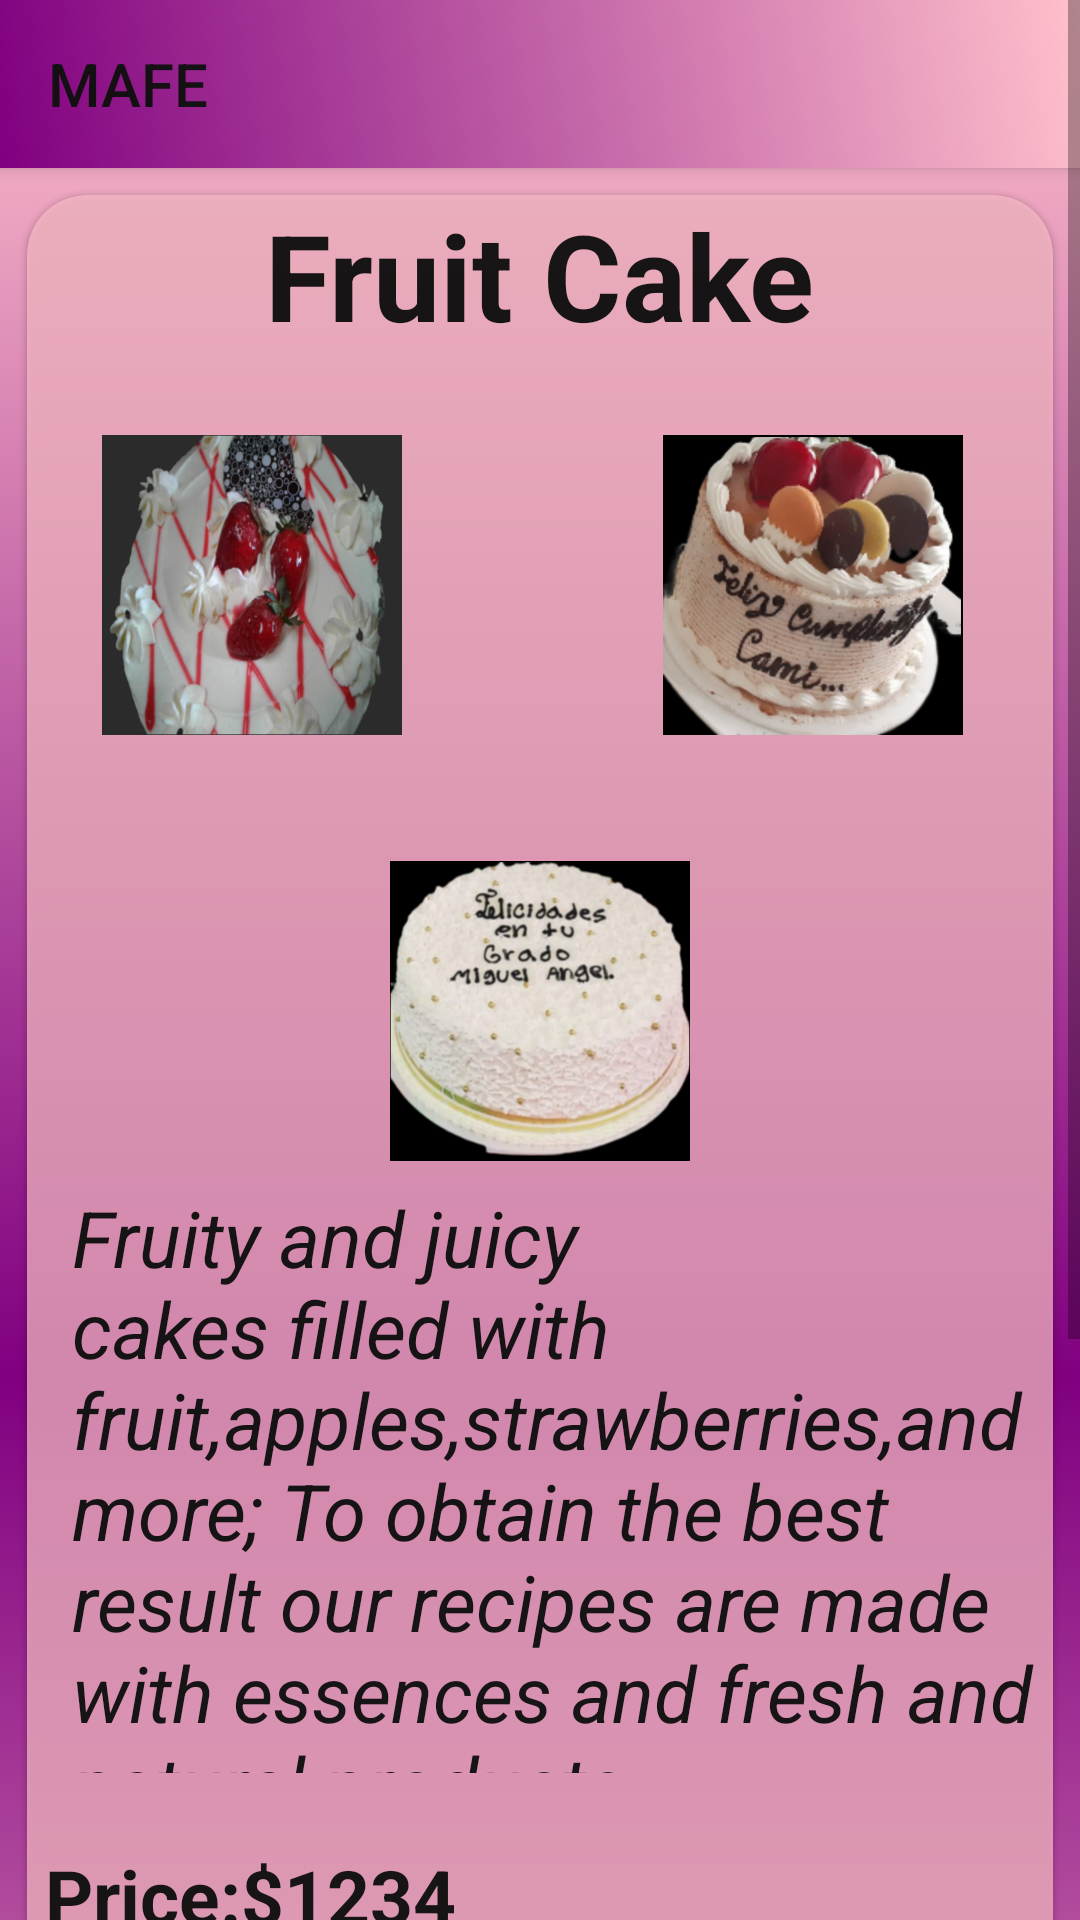

Android layout source for this screen:
<!-- AndroidManifest.xml: application theme Theme.AppCompat.DayNight.NoActionBar -->
<!-- res/layout/activity_prod1.xml -->
<?xml version="1.0" encoding="utf-8"?>
<ScrollView
    xmlns:android="http://schemas.android.com/apk/res/android"
    xmlns:app="http://schemas.android.com/apk/res-auto"
    xmlns:tools="http://schemas.android.com/tools"
           android:layout_width="match_parent"
           android:layout_height="match_parent">




        <LinearLayout
            android:layout_width="match_parent"
            android:layout_height="match_parent"
            android:background="@drawable/degraded1"
            android:orientation="vertical"
            tools:context=".Prod1Activity">

    <androidx.appcompat.widget.Toolbar
        android:id="@+id/my_barra"
        android:layout_width="match_parent"
        android:layout_height="?actionBarSize"
        app:titleTextColor="@color/black"
        android:elevation="3dp"
        android:background="@drawable/degraded_2"
        android:theme="@style/ThemeOverlay.AppCompat.ActionBar"
        app:popupTheme="@style/ThemeOverlay.AppCompat.Light"
        app:title="@string/text_1"
        app:backgroundTint="@null" />


            <androidx.cardview.widget.CardView

                android:layout_width="match_parent"
                android:layout_height="844dp"
                android:layout_margin="9dp"
                android:layout_marginTop="20dp"
                android:orientation="vertical"
                android:outlineAmbientShadowColor="@color/black"
                android:padding="15dp"
                app:backgroundTint="@null"
                app:cardBackgroundColor="#B4FFC0CB"
                app:cardCornerRadius="20dp"
                app:cardElevation="@dimen/cardview_compat_inset_shadow">


                <TextView

                    android:layout_width="wrap_content"
                    android:layout_height="wrap_content"
                    android:layout_gravity="center_horizontal"
                    android:text="@string/text_product1"
                    android:textColor="@color/black"
                    android:textSize="40sp"
                    android:textStyle="bold" />


                <LinearLayout
                    android:layout_width="wrap_content"
                    android:layout_height="wrap_content"
                    android:layout_margin="6dp">


                    <TextView

                        android:layout_width="match_parent"
                        android:layout_height="310dp"
                        android:layout_gravity="center"
                        android:layout_marginTop="210dp"
                        android:paddingStart="9dp"
                        android:paddingTop="9dp"
                        android:text="@string/text_description1"
                        android:textColor="@color/black"
                        android:textSize="26sp"
                        android:textStyle="italic" />
                </LinearLayout>


                <ImageView
                    android:layout_width="130dp"
                    android:layout_height="100dp"
                    android:layout_gravity="center"
                    android:layout_marginBottom="150dp"
                    android:src="@drawable/favorito2" />

                <ImageView
                    android:layout_width="130dp"
                    android:layout_height="100dp"
                    android:layout_marginStart="10dp"
                    android:layout_marginTop="80dp"
                    android:src="@drawable/cake2" />

                <ImageView
                    android:layout_width="130dp"
                    android:layout_height="100dp"
                    android:layout_gravity="end"
                    android:layout_marginTop="80dp"
                    android:layout_marginEnd="15dp"
                    android:src="@drawable/cake1" />


                <TextView

                    android:layout_width="wrap_content"
                    android:layout_height="wrap_content"
                    android:layout_marginStart="6dp"
                    android:layout_marginTop="550dp"
                    android:text="@string/text_price1"
                    android:textColor="@color/black"
                    android:textSize="25sp"
                    android:textStyle="bold" />


                <LinearLayout
                    android:layout_width="160dp"
                    android:layout_height="60dp"
                    android:layout_gravity="end"
                    android:layout_marginTop="650dp"
                    android:layout_marginEnd="6dp"
                    android:background="@drawable/boton"
                    android:backgroundTint="@color/rosa"
                    android:orientation="horizontal">

                    <Button
                        android:id="@+id/btn_rest"
                        android:layout_width="50dp"
                        android:layout_height="50dp"
                        android:layout_marginStart="10dp"
                        android:layout_marginTop="5dp"
                        android:background="@drawable/boton"
                        android:backgroundTint="@color/black"
                        android:elevation="3dp"
                        android:onClick="subtract1"
                        android:padding="1dp"
                        android:text="-"
                        android:textColor="@color/white"
                        android:textSize="30dp" />

                    <ImageView
                        android:layout_width="50dp"
                        android:layout_height="50dp"
                        android:layout_gravity="end"
                        android:layout_marginTop="100dp"
                        android:background="@color/rosa"
                        android:onClick="buttonBuy"
                        android:padding="2dp"
                        android:src="@drawable/icon_pastel" />


                    <Button
                        android:id="@+id/btn_sum"
                        android:layout_width="50dp"
                        android:layout_height="50dp"
                        android:layout_marginTop="5dp"
                        android:layout_marginEnd="15dp"
                        android:background="@drawable/boton"
                        android:backgroundTint="@color/black"
                        android:onClick="add1"
                        android:padding="1dp"
                        android:text="+"
                        android:textColor="@color/white"
                        android:textSize="30dp" />


                </LinearLayout>

                <Button
                    android:id="@+id/btn_buy1"
                    android:layout_width="wrap_content"
                    android:layout_height="wrap_content"
                    android:layout_gravity="bottom|center"
                    android:layout_margin="6dp"
                    android:layout_marginBottom="25dp"
                    android:background="@drawable/boton"
                    android:backgroundTint="@color/white"
                    android:onClick="buttonBuy"
                    android:text="@string/text_buy"
                    android:textSize="26dp" />


            </androidx.cardview.widget.CardView>


        </LinearLayout>

</ScrollView>
<!-- resources referenced by this layout -->
<resources>
  <color name="black">#F7101010</color>
  <color name="rosa">#ffc0cb</color>
  <color name="white">#FFFFFFFF</color>
  <!-- drawable boton (drawable) -->
  <?xml version="1.0" encoding="utf-8"?>
      <shape xmlns:android="http://schemas.android.com/apk/res/android"
          android:shape="rectangle"
         >
  
          <solid android:color="@color/white" />
  
          <corners android:radius="30dp" />
  
      </shape>
  <!-- drawable cake1: png bitmap (drawable, 336972 bytes) -->
  <!-- drawable cake2: png bitmap (drawable, 375344 bytes) -->
  <!-- drawable degraded1 (drawable) -->
  <?xml version="1.0" encoding="utf-8"?>
  <selector xmlns:android="http://schemas.android.com/apk/res/android">
  
      <item>
          <shape android:layout_width="match_parent" android:layout_height="match_parent" android:shape="rectangle">
  
              <gradient
                  android:angle="90"
                  android:centerColor="@color/material_500"
                  android:endColor="@color/rosa"
                  android:startColor="@color/rosa"
                  android:type="linear" />
  
  
          </shape>
      </item>
  
  </selector>
  <!-- drawable degraded_2 (drawable) -->
  <?xml version="1.0" encoding="utf-8"?>
  <selector xmlns:android="http://schemas.android.com/apk/res/android">
  
      <item>
          <shape android:shape="rectangle">
  
              <gradient
                  android:startColor="@color/material_500"
                  android:endColor="@color/rosa"
                  android:type="linear"
                  android:angle="45"
                  />
  
          </shape>
      </item>
  </selector>
  <!-- drawable favorito2: png bitmap (drawable, 306557 bytes) -->
  <string name="text_1">MAFE</string>
  <string name="text_buy">Buy</string>
  <string name="text_description1">Fruity and juicy cakes filled with fruit,apples,strawberries,and more; To obtain the best result our recipes are made with essences and fresh and natural products</string>
  <string name="text_price1">Price:$1234</string>
  <string name="text_product1">Fruit Cake</string>
  <color name="material_500">#800080</color>
</resources>
